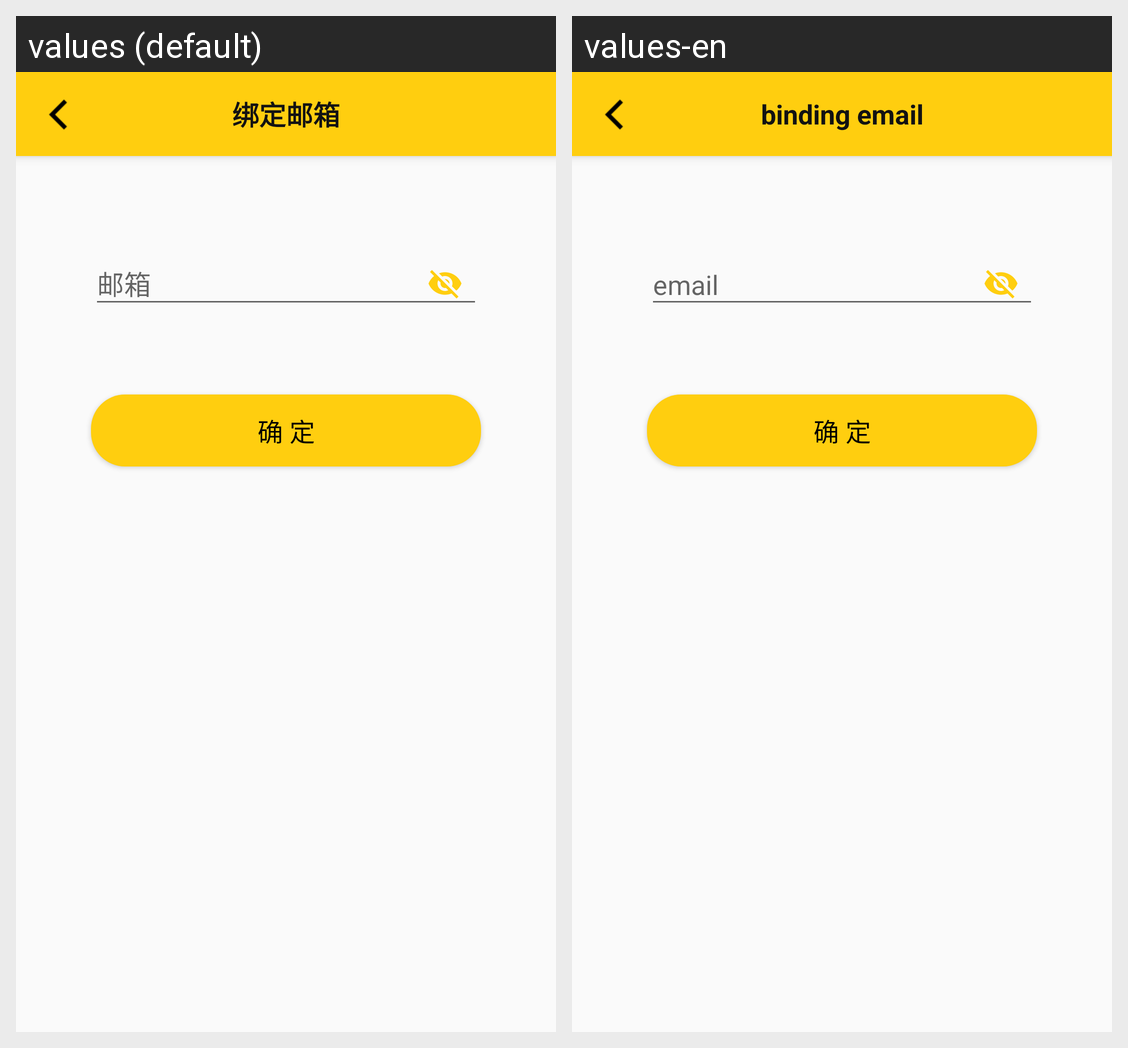

Locale-by-locale string values for the Android screen shown in this grid:
Android screen res/layout/activity_settings_binding_email.xml rendered under 2 locales, left to right: values (default), values-en. Device: Nexus 5 (rendered at 1080×1920; each locale shown at half size, 540×960, under a caption strip naming it); theme AppTheme.
Strings drawn on this screen, with the default value and each locale's value (text and hints the layout hard-codes, and strings that could not be matched under every locale, appear in the picture but are not listed):

binding_email
  values: 绑定邮箱
  values-en: binding email

email
  values: 邮箱
  values-en: email

confirm
  values: 确 定
  values-en: 确 定
